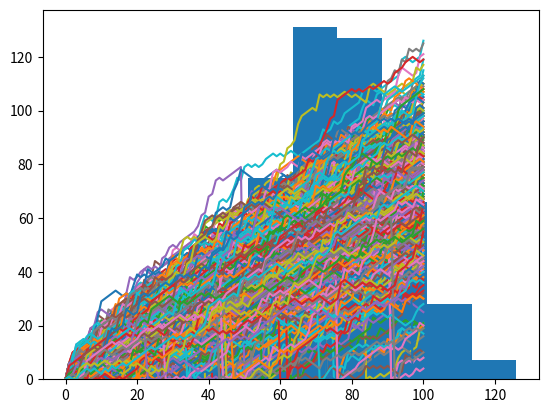

The script that saved this image:
import numpy as np
import matplotlib.pyplot as plt


# Simulate random walk 250 times
all_walks = []
for i in range(500) :
    random_walk = [0]
    for x in range(100) :
        step = random_walk[-1]
        dice = np.random.randint(1,7)
        if dice <= 2:
            step = max(0, step - 1)
        elif dice <= 5:
            step = step + 1
        else:
            step = step + np.random.randint(1,7)

        # Implement clumsiness
        if np.random.rand() <= 0.001 :
            step = 0

        random_walk.append(step)
    all_walks.append(random_walk)

# Create and plot np_aw_t
np_aw_t = np.transpose(np.array(all_walks))
plt.plot(np_aw_t)
plt.show()

# Select last row from np_aw_t: ends
ends = np_aw_t[-1,:]

# Plot histogram of ends, display plot
plt.hist(ends)
plt.show()